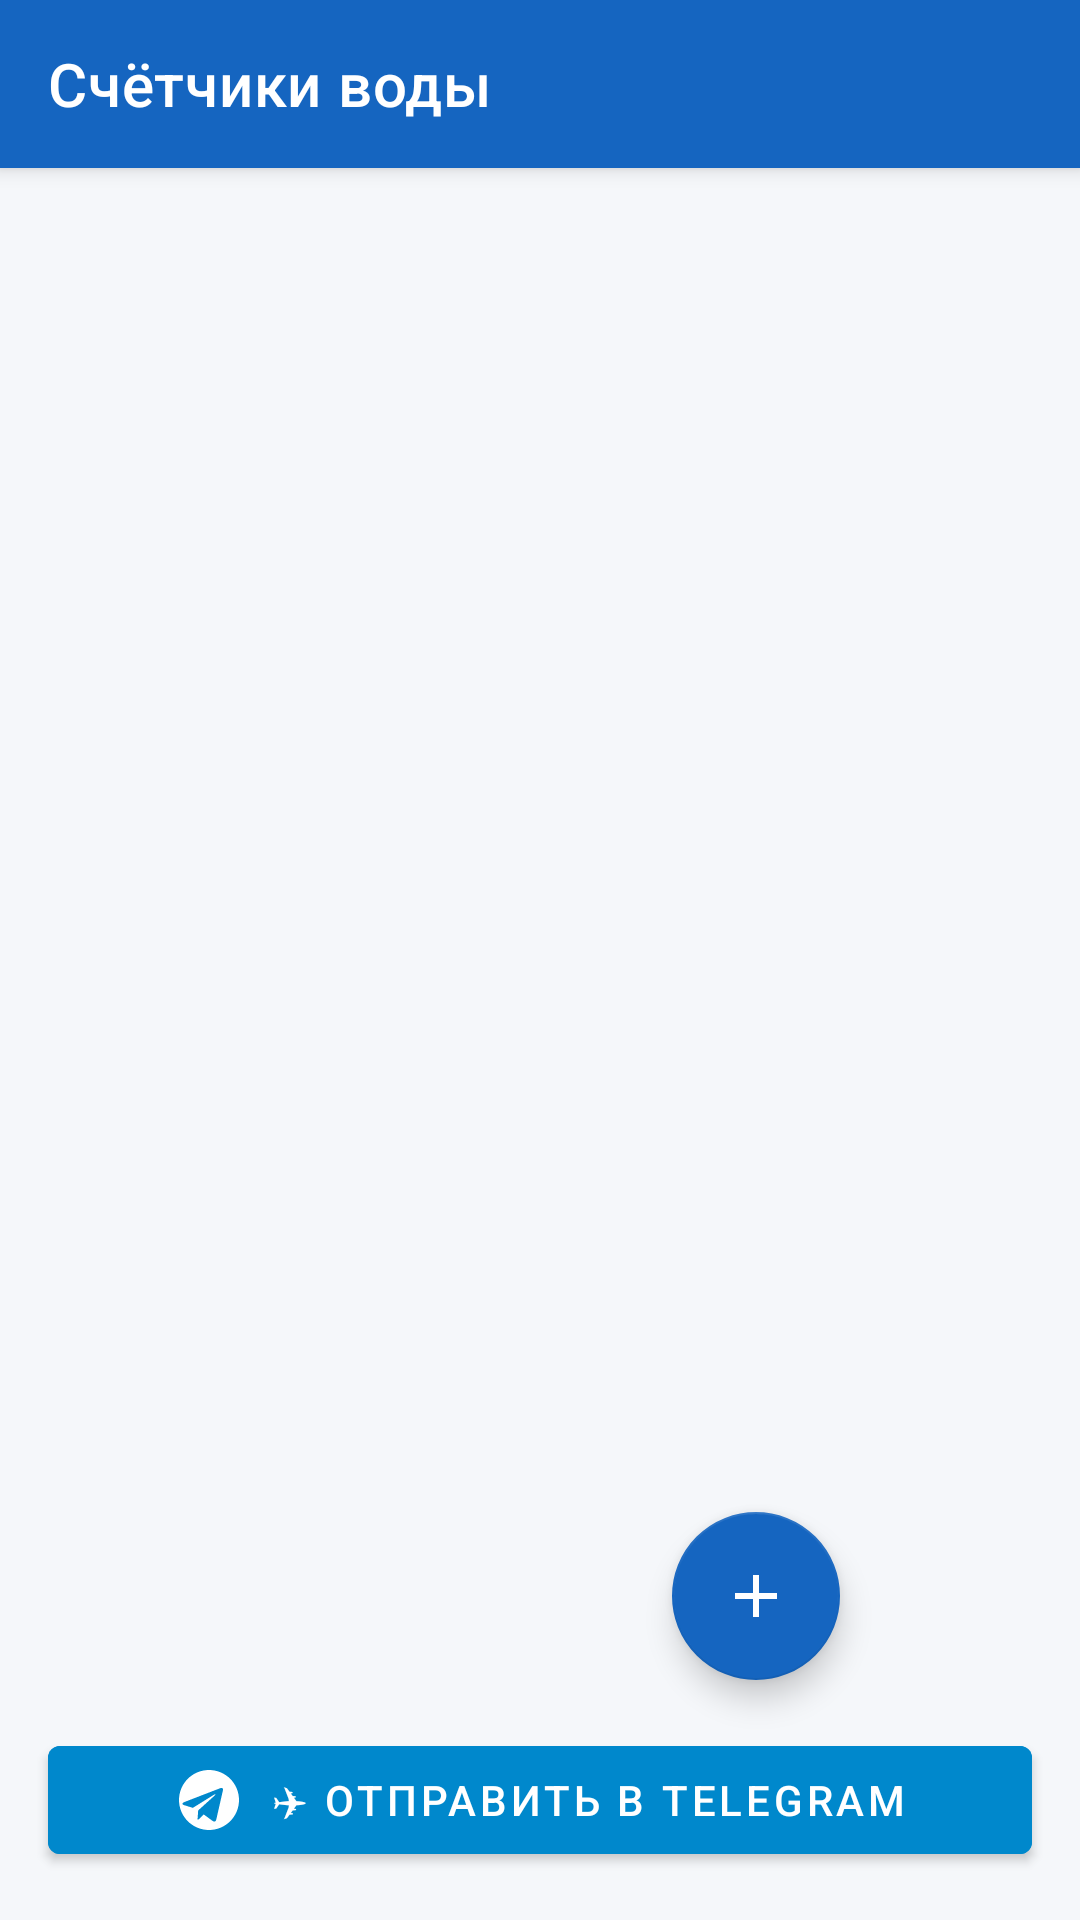

The Android layout XML behind this screen, and the referenced resources:
<!-- AndroidManifest.xml: application theme Theme.WaterMeter -->
<!-- res/layout/fragment_meters.xml -->
<?xml version="1.0" encoding="utf-8"?>
<androidx.coordinatorlayout.widget.CoordinatorLayout
    xmlns:android="http://schemas.android.com/apk/res/android"
    xmlns:app="http://schemas.android.com/apk/res-auto"
    android:layout_width="match_parent"
    android:layout_height="match_parent"
    android:background="@color/colorBackground">

    <com.google.android.material.appbar.AppBarLayout
        android:id="@+id/appBarLayout"
        android:layout_width="match_parent"
        android:layout_height="wrap_content">

        <com.google.android.material.appbar.MaterialToolbar
            android:id="@+id/toolbar"
            android:layout_width="match_parent"
            android:layout_height="?attr/actionBarSize"
            app:title="Счётчики воды"
            app:titleTextColor="@color/white"
            android:background="@color/colorPrimary" />

    </com.google.android.material.appbar.AppBarLayout>

    <androidx.constraintlayout.widget.ConstraintLayout
        android:layout_width="match_parent"
        android:layout_height="match_parent"
        app:layout_behavior="@string/appbar_scrolling_view_behavior">

        <ProgressBar
            android:id="@+id/progressBar"
            android:layout_width="wrap_content"
            android:layout_height="wrap_content"
            android:visibility="gone"
            app:layout_constraintTop_toTopOf="parent"
            app:layout_constraintStart_toStartOf="parent"
            app:layout_constraintEnd_toEndOf="parent"
            app:layout_constraintBottom_toBottomOf="parent" />

        <TextView
            android:id="@+id/emptyView"
            android:layout_width="wrap_content"
            android:layout_height="wrap_content"
            android:text="Нет счётчиков.\nНажмите + чтобы добавить первый."
            android:textAlignment="center"
            android:textColor="@color/colorTextSecondary"
            android:textSize="16sp"
            android:padding="32dp"
            android:visibility="gone"
            app:layout_constraintTop_toTopOf="parent"
            app:layout_constraintBottom_toBottomOf="parent"
            app:layout_constraintStart_toStartOf="parent"
            app:layout_constraintEnd_toEndOf="parent" />

        <androidx.recyclerview.widget.RecyclerView
            android:id="@+id/recyclerViewMeters"
            android:layout_width="0dp"
            android:layout_height="0dp"
            android:clipToPadding="false"
            android:paddingBottom="80dp"
            android:paddingTop="8dp"
            app:layout_constraintTop_toTopOf="parent"
            app:layout_constraintBottom_toTopOf="@id/btnSendTelegram"
            app:layout_constraintStart_toStartOf="parent"
            app:layout_constraintEnd_toEndOf="parent" />

        <com.google.android.material.button.MaterialButton
            android:id="@+id/btnSendTelegram"
            android:layout_width="0dp"
            android:layout_height="wrap_content"
            android:layout_margin="16dp"
            android:text="✈ Отправить в Telegram"
            app:icon="@drawable/ic_telegram"
            app:iconGravity="textStart"
            android:backgroundTint="@color/colorTelegram"
            app:layout_constraintBottom_toBottomOf="parent"
            app:layout_constraintStart_toStartOf="parent"
            app:layout_constraintEnd_toEndOf="parent" />

    </androidx.constraintlayout.widget.ConstraintLayout>

    <com.google.android.material.floatingactionbutton.FloatingActionButton
        android:id="@+id/fabAddReading"
        android:layout_width="wrap_content"
        android:layout_height="wrap_content"
        android:layout_gravity="bottom|end"
        android:layout_margin="80dp"
        android:src="@drawable/ic_add"
        app:backgroundTint="@color/colorPrimary"
        android:contentDescription="Добавить показание" />

</androidx.coordinatorlayout.widget.CoordinatorLayout>
<!-- resources referenced by this layout -->
<resources>
  <color name="colorBackground">#F5F7FA</color>
  <color name="colorPrimary">#1565C0</color>
  <color name="colorTelegram">#0088CC</color>
  <color name="colorTextSecondary">#6B7280</color>
  <color name="white">#FFFFFF</color>
  <!-- drawable ic_add (drawable) -->
  <?xml version="1.0" encoding="utf-8"?>
  <vector xmlns:android="http://schemas.android.com/apk/res/android"
      android:width="24dp" android:height="24dp"
      android:viewportWidth="24" android:viewportHeight="24">
      <path android:fillColor="#FFFFFF"
          android:pathData="M19,13H13V19H11V13H5V11H11V5H13V11H19V13Z"/>
  </vector>
  <!-- drawable ic_telegram (drawable) -->
  <?xml version="1.0" encoding="utf-8"?>
  <vector xmlns:android="http://schemas.android.com/apk/res/android"
      android:width="24dp" android:height="24dp"
      android:viewportWidth="24" android:viewportHeight="24">
      <path android:fillColor="#FFFFFF"
          android:pathData="M12,2C6.48,2 2,6.48 2,12C2,17.52 6.48,22 12,22C17.52,22 22,17.52 22,12C22,6.48 17.52,2 12,2ZM16.64,8.8L14.44,18.46C14.28,19.18 13.85,19.35 13.26,19.02L10.26,16.82L8.82,18.21C8.65,18.38 8.5,18.53 8.17,18.53L8.4,15.47L14.07,10.35C14.32,10.13 14.02,10 13.69,10.22L6.61,14.62L3.65,13.7C2.96,13.48 2.94,13.01 3.79,12.68L15.8,8.04C16.38,7.84 16.89,8.18 16.64,8.8Z"/>
  </vector>
  <style name="Theme.WaterMeter" parent="Theme.MaterialComponents.DayNight.NoActionBar">
          <item name="colorPrimary">@color/colorPrimary</item>
          <item name="colorPrimaryVariant">@color/colorPrimaryDark</item>
          <item name="colorOnPrimary">@color/white</item>
          <item name="colorSecondary">@color/colorAccent</item>
          <item name="colorOnSecondary">@color/white</item>
          <item name="android:colorBackground">@color/colorBackground</item>
          <item name="colorSurface">@color/colorSurface</item>
          <item name="colorOnSurface">@color/colorTextPrimary</item>
          <item name="colorError">@color/colorError</item>
  
          
          <item name="bottomNavigationStyle">@style/Widget.WaterMeter.BottomNav</item>
  
          
          <item name="android:windowBackground">@color/colorBackground</item>
          <item name="android:statusBarColor">@color/colorPrimaryDark</item>
          <item name="android:navigationBarColor">@color/white</item>
      </style>
  <color name="colorPrimaryDark">#0D47A1</color>
  <color name="colorAccent">#29B6F6</color>
  <color name="colorSurface">#FFFFFF</color>
  <color name="colorTextPrimary">#1A1A2E</color>
  <color name="colorError">#C62828</color>
  <style name="Widget.WaterMeter.BottomNav" parent="Widget.MaterialComponents.BottomNavigationView">
          <item name="itemIconTint">@color/bottom_nav_tint</item>
          <item name="itemTextColor">@color/bottom_nav_tint</item>
          <item name="backgroundTint">@color/white</item>
          <item name="elevation">8dp</item>
      </style>
</resources>
